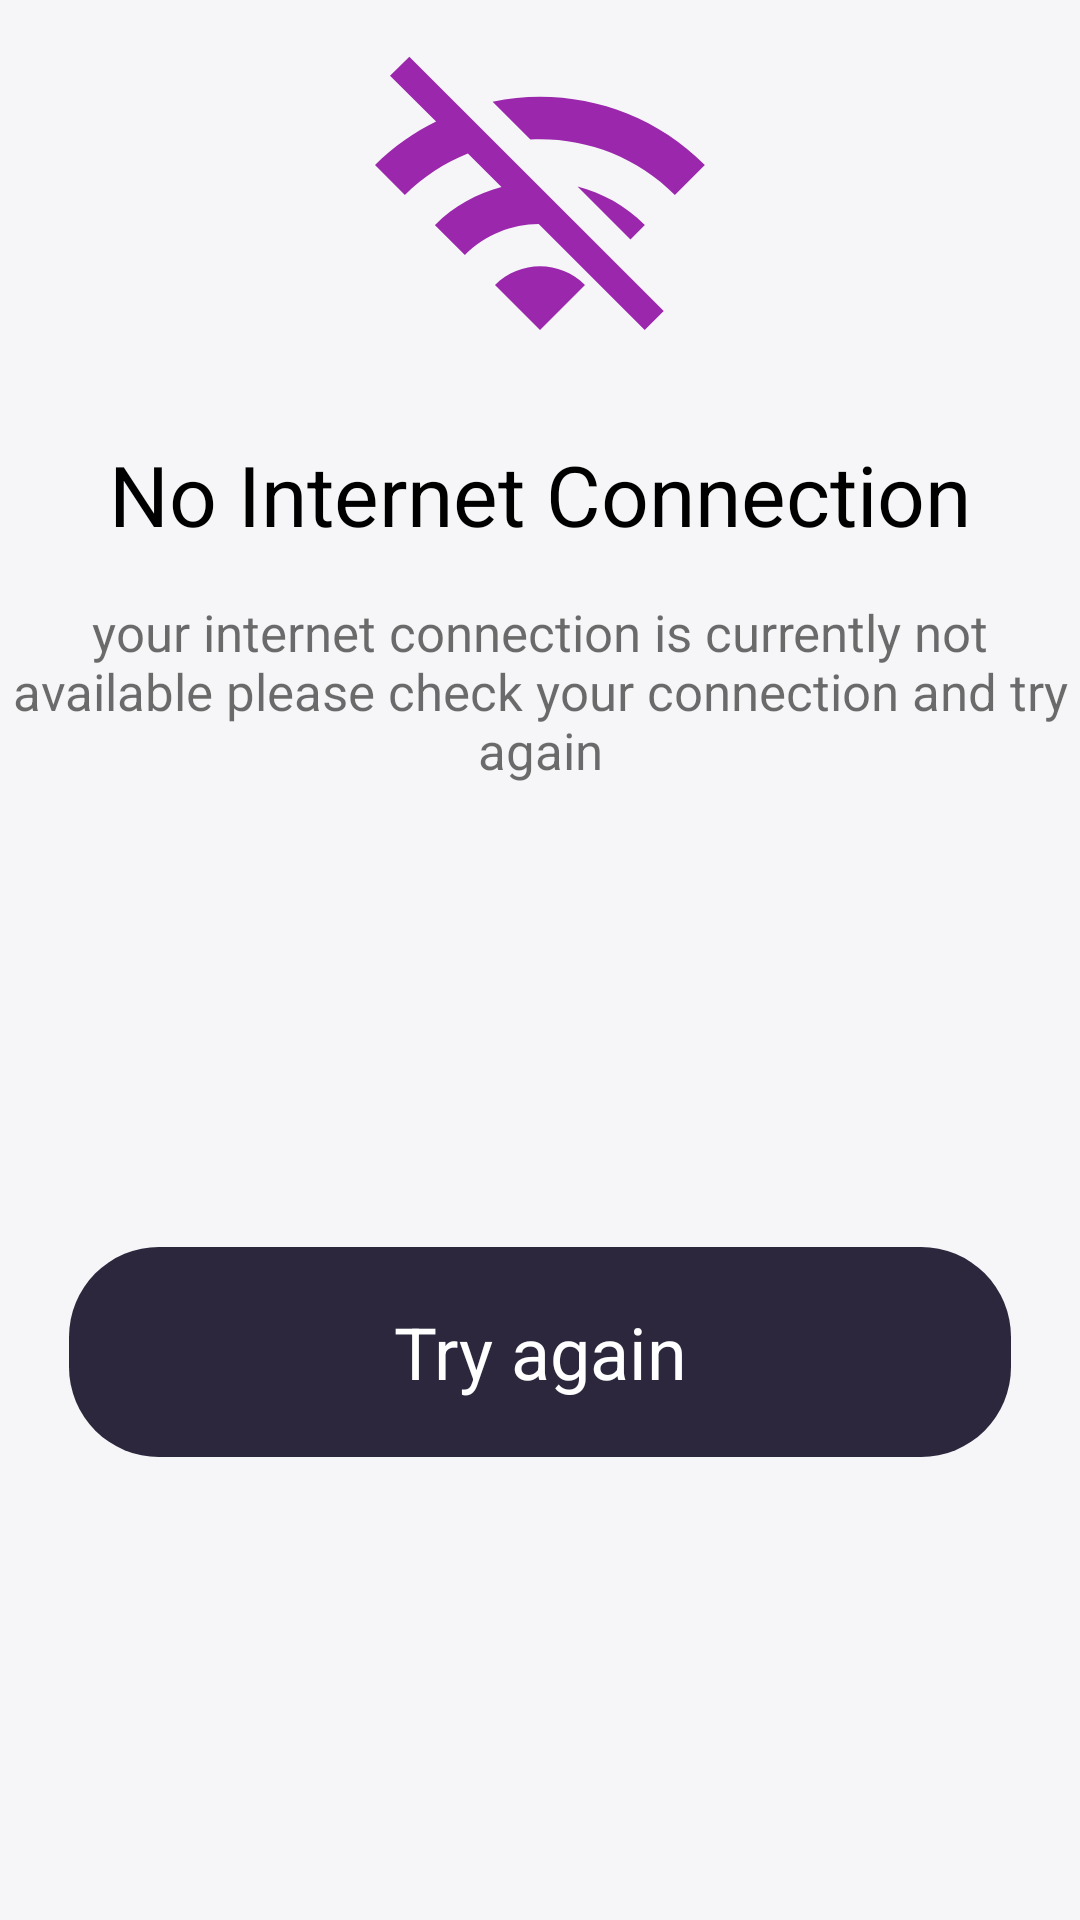

Write the Android layout XML for this screen, with the resource values it uses.
<!-- AndroidManifest.xml: application theme Theme.Mobile_project -->
<!-- res/layout/internet_dialog.xml -->
<?xml version="1.0" encoding="utf-8"?>
<androidx.constraintlayout.widget.ConstraintLayout
    xmlns:android="http://schemas.android.com/apk/res/android"
    xmlns:app="http://schemas.android.com/apk/res-auto"
    android:layout_width="match_parent"
    android:layout_gravity="center"
    android:layout_height="wrap_content"
    android:id="@+id/no_internet_layout"
    android:background="@drawable/internet_bg"
    android:layout_marginStart="40dp"
    android:layout_marginEnd="40dp"

    android:elevation="4dp">

    <ImageView
        android:id="@+id/imageView3"
        android:layout_width="wrap_content"
        android:layout_height="wrap_content"
        android:layout_marginTop="10dp"
        android:contentDescription="@string/app_name"
        android:src="@drawable/ic_baseline_wifi_off_24"
        app:layout_constraintEnd_toEndOf="parent"
        app:layout_constraintStart_toStartOf="parent"
        app:layout_constraintTop_toTopOf="parent" />

    <TextView
        android:id="@+id/textView"
        android:layout_width="wrap_content"
        android:layout_height="wrap_content"
        android:layout_marginTop="16dp"
        android:text="No Internet Connection"
        android:textColor="@android:color/black"
        android:textSize="28sp"
        app:layout_constraintEnd_toEndOf="@+id/imageView3"
        app:layout_constraintStart_toStartOf="@+id/imageView3"
        app:layout_constraintTop_toBottomOf="@+id/imageView3" />

    <TextView
        android:id="@+id/textView2"
        android:layout_width="wrap_content"
        android:layout_height="wrap_content"
        android:gravity="center"
        android:text="your internet connection is currently not available please check your connection and try again"
        android:textColor="#91000000"
        android:textSize="17sp"
        android:layout_marginTop="16dp"
        app:layout_constraintEnd_toEndOf="@+id/textView"
        app:layout_constraintStart_toStartOf="@+id/textView"
        app:layout_constraintTop_toBottomOf="@+id/textView" />


    <TextView
        android:id="@+id/try_again"
        android:layout_width="314dp"
        android:layout_height="70dp"
        android:layout_marginTop="16dp"
        android:background="@drawable/button_background"
        android:backgroundTint="@color/colorPrimary"
        android:gravity="center"
        android:text="Try again"
        android:textColor="@color/white"
        android:textSize="24sp"
        android:clickable="true"
        android:layout_marginBottom="16dp"
        app:layout_constraintBottom_toBottomOf="parent"
        app:layout_constraintEnd_toEndOf="@+id/textView2"
        app:layout_constraintStart_toStartOf="@+id/textView2"
        app:layout_constraintTop_toBottomOf="@+id/textView2" />
</androidx.constraintlayout.widget.ConstraintLayout>
<!-- resources referenced by this layout -->
<resources>
  <color name="colorPrimary">#2C273C</color>
  <color name="white">#FFFFFFFF</color>
  <!-- drawable button_background (drawable) -->
  <?xml version="1.0" encoding="utf-8"?>
  <shape xmlns:android="http://schemas.android.com/apk/res/android"
      android:shape="rectangle"
      >
      <solid android:color="@color/colorAccent" />
      <corners android:radius="30dp" />
  </shape>
  <!-- drawable ic_baseline_wifi_off_24 (drawable) -->
  <vector android:height="120dp" android:tint="#9B28AC"
      android:viewportHeight="24" android:viewportWidth="24"
      android:width="120dp" xmlns:android="http://schemas.android.com/apk/res/android">
      <path android:fillColor="@android:color/white" android:pathData="M22.99,9C19.15,5.16 13.8,3.76 8.84,4.78l2.52,2.52c3.47,-0.17 6.99,1.05 9.63,3.7l2,-2zM18.99,13c-1.29,-1.29 -2.84,-2.13 -4.49,-2.56l3.53,3.53 0.96,-0.97zM2,3.05L5.07,6.1C3.6,6.82 2.22,7.78 1,9l1.99,2c1.24,-1.24 2.67,-2.16 4.2,-2.77l2.24,2.24C7.81,10.89 6.27,11.73 5,13v0.01L6.99,15c1.36,-1.36 3.14,-2.04 4.92,-2.06L18.98,20l1.27,-1.26L3.29,1.79 2,3.05zM9,17l3,3 3,-3c-1.65,-1.66 -4.34,-1.66 -6,0z"/>
  </vector>
  <!-- drawable internet_bg (drawable) -->
  <?xml version="1.0" encoding="utf-8"?>
  <shape xmlns:android="http://schemas.android.com/apk/res/android">
      <solid android:color="#F6F6F9" />
  
  </shape>
  <string name="app_name">mobile_project</string>
  <style name="Theme.Mobile_project" parent="Theme.MaterialComponents.Light.NoActionBar">
          
          <item name="colorPrimary">@color/purple_500</item>
          <item name="colorPrimaryVariant">@color/purple_700</item>
          <item name="colorOnPrimary">@color/white</item>
          
          <item name="colorSecondary">@color/teal_200</item>
          <item name="colorSecondaryVariant">@color/teal_700</item>
          <item name="colorOnSecondary">@color/black</item>
          
          <item name="android:statusBarColor" tools:targetApi="l">?attr/colorPrimaryVariant</item>
          
      </style>
  <color name="colorAccent">#CE2A5E</color>
  <color name="purple_500">#FF6200EE</color>
  <color name="purple_700">#FF3700B3</color>
  <color name="teal_200">#FF03DAC5</color>
  <color name="teal_700">#FF018786</color>
  <color name="black">#FF000000</color>
</resources>
